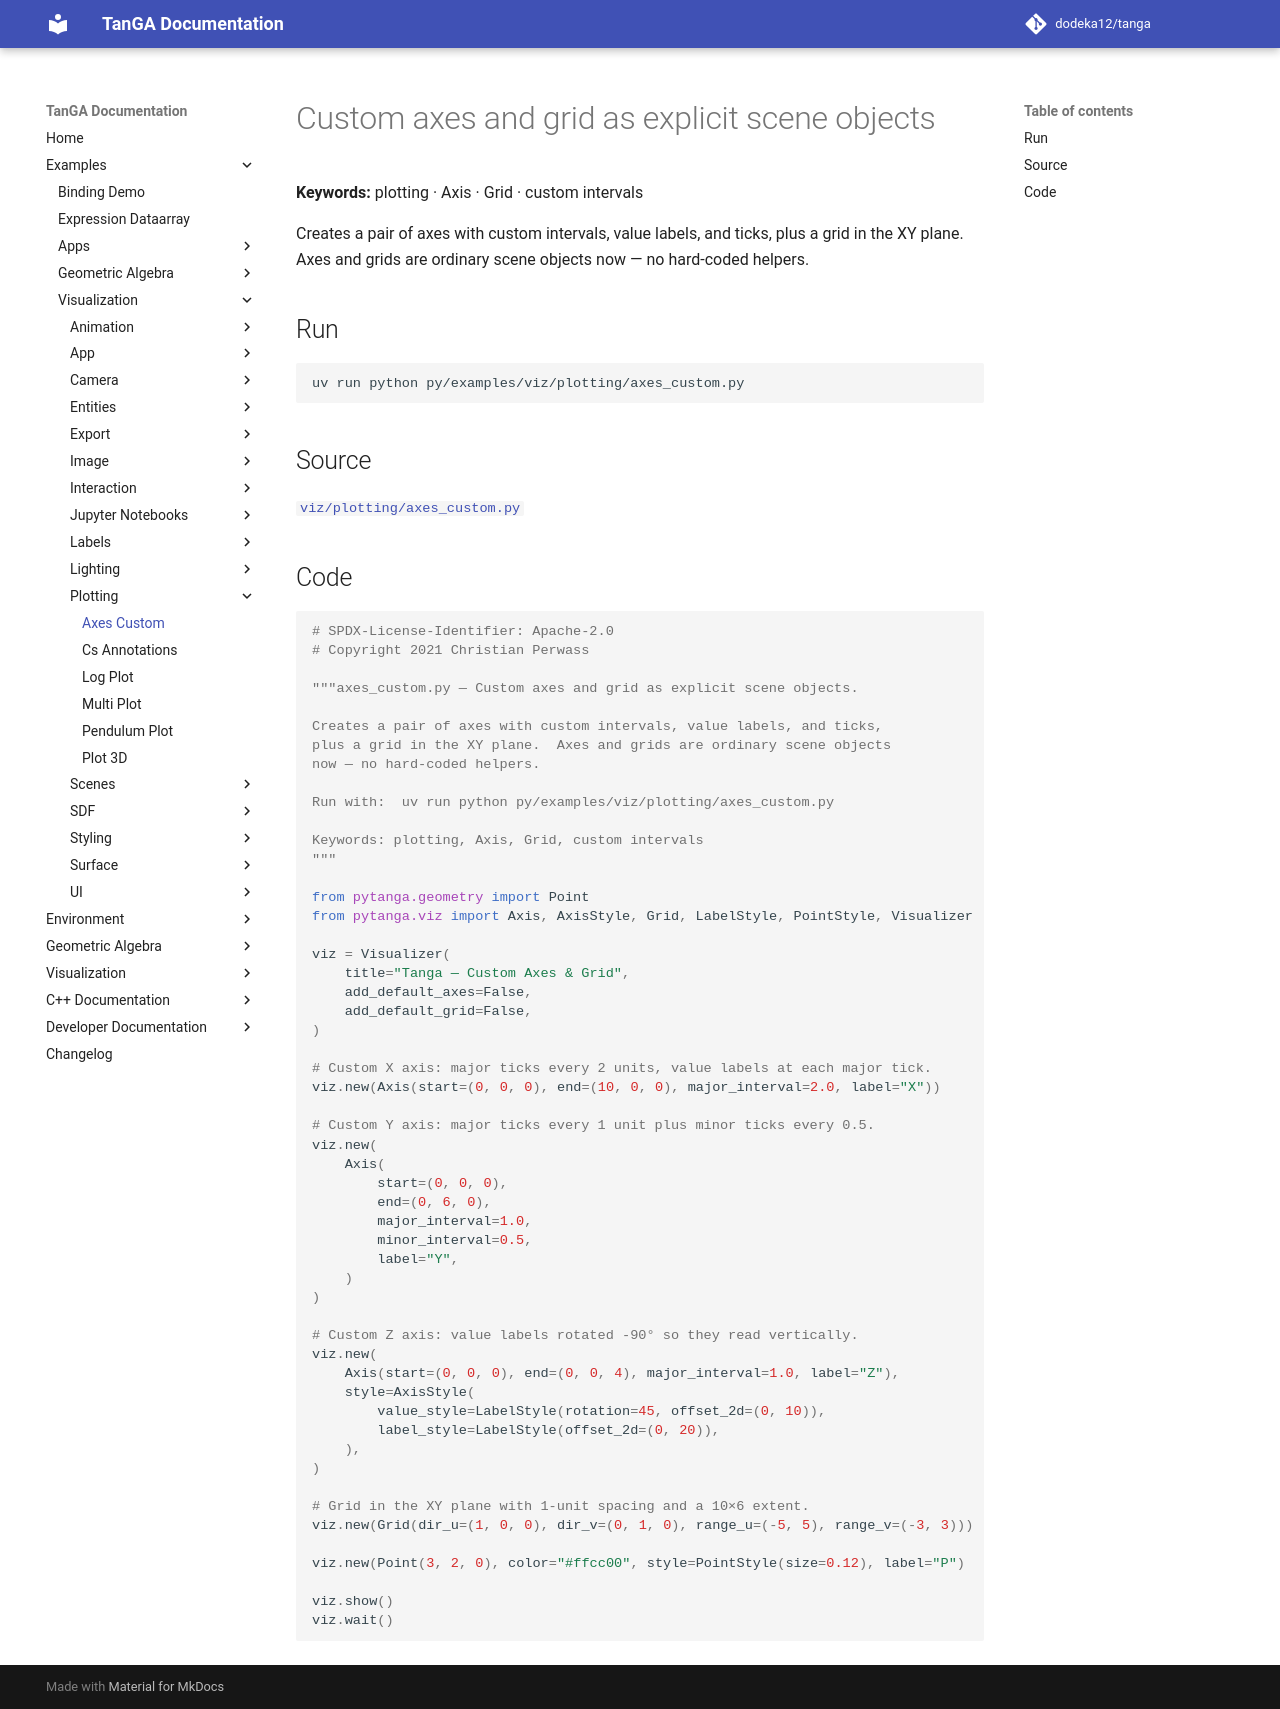

repository: dodeka12/tanga · page: v2.28.0-rc3/py/examples/viz/plotting/axes_custom/index.html · generator: mkdocs

# Custom axes and grid as explicit scene objects

**Keywords:** plotting · Axis · Grid · custom intervals

Creates a pair of axes with custom intervals, value labels, and ticks,
plus a grid in the XY plane.  Axes and grids are ordinary scene objects
now — no hard-coded helpers.

## Run

```bash
uv run python py/examples/viz/plotting/axes_custom.py
```

## Source

[`viz/plotting/axes_custom.py`](https://github.com/dodeka12/tanga/blob/main/py/examples/viz/plotting/axes_custom.py)

## Code

````python
# SPDX-License-Identifier: Apache-2.0
# Copyright 2021 Christian Perwass

"""axes_custom.py — Custom axes and grid as explicit scene objects.

Creates a pair of axes with custom intervals, value labels, and ticks,
plus a grid in the XY plane.  Axes and grids are ordinary scene objects
now — no hard-coded helpers.

Run with:  uv run python py/examples/viz/plotting/axes_custom.py

Keywords: plotting, Axis, Grid, custom intervals
"""

from pytanga.geometry import Point
from pytanga.viz import Axis, AxisStyle, Grid, LabelStyle, PointStyle, Visualizer

viz = Visualizer(
    title="Tanga — Custom Axes & Grid",
    add_default_axes=False,
    add_default_grid=False,
)

# Custom X axis: major ticks every 2 units, value labels at each major tick.
viz.new(Axis(start=(0, 0, 0), end=(10, 0, 0), major_interval=2.0, label="X"))

# Custom Y axis: major ticks every 1 unit plus minor ticks every 0.5.
viz.new(
    Axis(
        start=(0, 0, 0),
        end=(0, 6, 0),
        major_interval=1.0,
        minor_interval=0.5,
        label="Y",
    )
)

# Custom Z axis: value labels rotated -90° so they read vertically.
viz.new(
    Axis(start=(0, 0, 0), end=(0, 0, 4), major_interval=1.0, label="Z"),
    style=AxisStyle(
        value_style=LabelStyle(rotation=45, offset_2d=(0, 10)),
        label_style=LabelStyle(offset_2d=(0, 20)),
    ),
)

# Grid in the XY plane with 1-unit spacing and a 10×6 extent.
viz.new(Grid(dir_u=(1, 0, 0), dir_v=(0, 1, 0), range_u=(-5, 5), range_v=(-3, 3)))

viz.new(Point(3, 2, 0), color="#ffcc00", style=PointStyle(size=0.12), label="P")

viz.show()
viz.wait()
````
